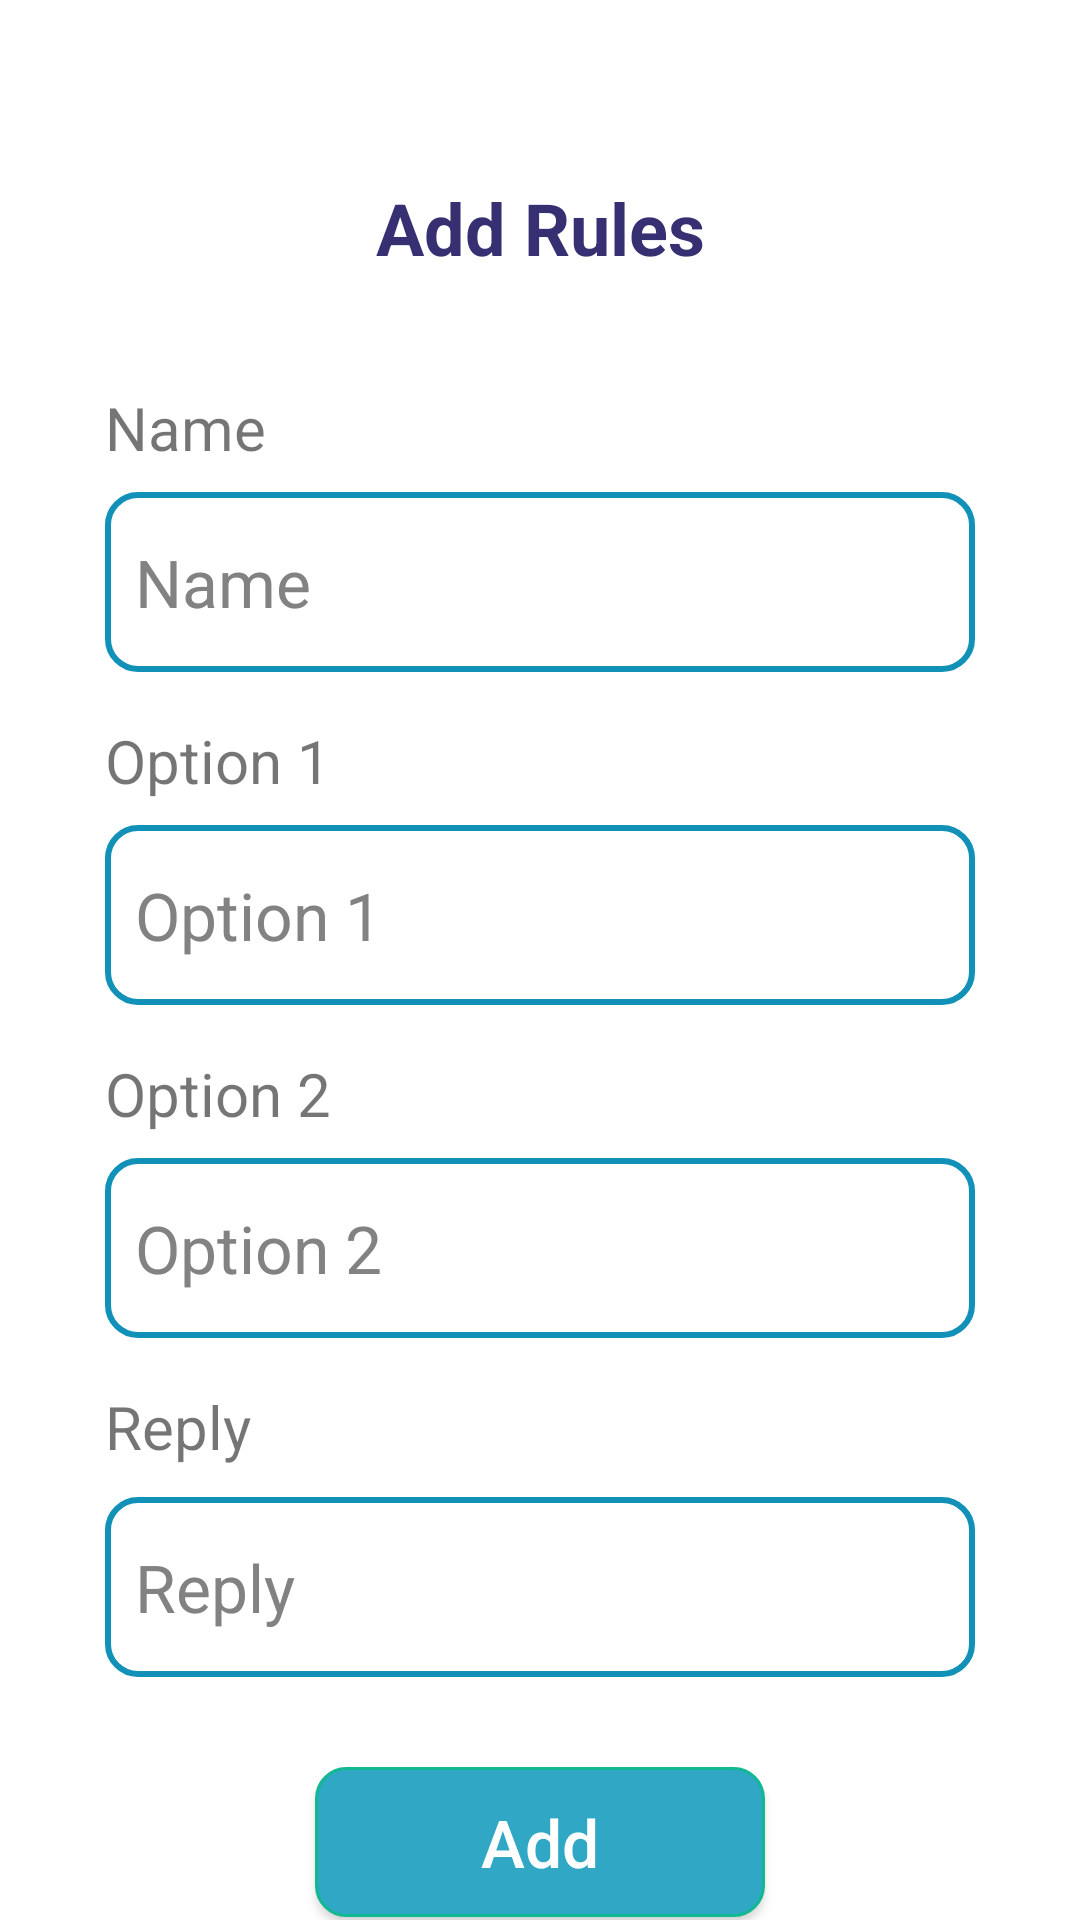

Produce the Android XML layout that renders to this screen, including the resource entries it uses.
<!-- AndroidManifest.xml: application theme Theme.ReplyBot -->
<!-- res/layout/fragment_add_rules.xml -->
<?xml version="1.0" encoding="utf-8"?>
<layout>
    <LinearLayout xmlns:android="http://schemas.android.com/apk/res/android"
        xmlns:tools="http://schemas.android.com/tools"
        android:layout_width="match_parent"
        android:layout_height="match_parent"
        android:orientation="vertical"
        tools:context=".ui.AddRulesFragment">

        <LinearLayout
            android:layout_width="match_parent"
            android:layout_height="match_parent"
            android:orientation="vertical"
            android:weightSum="1">

            <LinearLayout
                android:layout_width="match_parent"
                android:layout_height="match_parent"
                android:layout_weight="0.8"
                android:gravity="center"
                android:orientation="vertical">

                <TextView
                    android:layout_width="match_parent"
                    android:layout_height="wrap_content"
                    android:layout_marginTop="24sp"
                    android:gravity="center"
                    android:text="Add Rules"
                    android:textColor="#363073"
                    android:textSize="24dp"
                    android:textStyle="bold" />

            </LinearLayout>

            <LinearLayout
                android:layout_width="match_parent"
                android:layout_height="match_parent"
                android:layout_weight="0.2"
                android:gravity="center"
                android:orientation="vertical">

                <TextView
                    android:layout_width="match_parent"
                    android:layout_height="wrap_content"
                    android:layout_marginHorizontal="35dp"
                    android:layout_marginBottom="8dp"
                    android:text="Name"
                    android:textSize="20sp" />

                <LinearLayout
                    android:layout_width="match_parent"
                    android:layout_height="60dp"
                    android:layout_marginHorizontal="35dp"
                    android:background="@drawable/input_box"
                    android:orientation="vertical"
                    android:padding="10dp">

                    <EditText
                        android:id="@+id/name"
                        android:layout_width="match_parent"
                        android:layout_height="match_parent"
                        android:layout_gravity="center"
                        android:background="@null"
                        android:hint="Name"
                        android:singleLine="true"
                        android:textColorHint="#828283"
                        android:textSize="22sp" />
                </LinearLayout>

                <TextView
                    android:layout_width="match_parent"
                    android:layout_height="wrap_content"
                    android:layout_marginHorizontal="35dp"
                    android:layout_marginTop="16dp"
                    android:text="Option 1"
                    android:textSize="20sp" />

                <LinearLayout
                    android:layout_width="match_parent"
                    android:layout_height="60dp"
                    android:layout_marginHorizontal="35dp"
                    android:layout_marginTop="8dp"
                    android:background="@drawable/input_box"
                    android:orientation="horizontal"
                    android:padding="10dp">

                    <EditText
                        android:id="@+id/option1"
                        android:layout_width="match_parent"
                        android:layout_height="match_parent"
                        android:layout_gravity="center"
                        android:background="@null"
                        android:hint="Option 1"
                        android:singleLine="true"
                        android:textColorHint="#828283"
                        android:textSize="22sp" />
                </LinearLayout>

                <TextView
                    android:layout_width="match_parent"
                    android:layout_height="wrap_content"
                    android:layout_marginHorizontal="35dp"
                    android:layout_marginTop="16dp"
                    android:text="Option 2"
                    android:textSize="20sp" />

                <LinearLayout
                    android:layout_width="match_parent"
                    android:layout_height="60dp"
                    android:layout_marginHorizontal="35dp"
                    android:layout_marginTop="8dp"
                    android:background="@drawable/input_box"
                    android:orientation="horizontal"
                    android:padding="10dp">

                    <EditText
                        android:id="@+id/option2"
                        android:layout_width="match_parent"
                        android:layout_height="match_parent"
                        android:layout_gravity="center"
                        android:background="@null"
                        android:hint="Option 2"
                        android:textColorHint="#828283"
                        android:textSize="22sp" />
                </LinearLayout>

                <TextView
                    android:layout_width="match_parent"
                    android:layout_height="wrap_content"
                    android:layout_marginHorizontal="35dp"
                    android:layout_marginTop="16dp"
                    android:text="Reply"
                    android:textSize="20sp" />

                <LinearLayout
                    android:layout_width="match_parent"
                    android:layout_height="60dp"
                    android:layout_marginHorizontal="35dp"
                    android:layout_marginTop="10dp"
                    android:background="@drawable/input_box"
                    android:orientation="horizontal"
                    android:padding="10dp">

                    <EditText
                        android:id="@+id/reply"
                        android:layout_width="match_parent"
                        android:layout_height="match_parent"
                        android:layout_gravity="center"
                        android:background="@null"
                        android:hint="Reply"
                        android:textColorHint="#828283"
                        android:textSize="22sp" />
                </LinearLayout>

                <androidx.appcompat.widget.AppCompatButton
                    android:id="@+id/btnAdd"
                    android:layout_width="150dp"
                    android:layout_height="50dp"
                    android:layout_gravity="center"
                    android:layout_marginHorizontal="40dp"
                    android:layout_marginTop="30dp"
                    android:background="@drawable/button3"
                    android:text="Add"
                    android:textAllCaps="false"
                    android:textColor="@color/white"
                    android:textSize="22sp" />
            </LinearLayout>
        </LinearLayout>

    </LinearLayout>
</layout>
<!-- resources referenced by this layout -->
<resources>
  <!-- drawable button3 (drawable) -->
  <?xml version="1.0" encoding="utf-8"?>
      <shape
          xmlns:android="http://schemas.android.com/apk/res/android"
          android:shape="rectangle">
          <solid
              android:color="#30A7C5"/>
  
          <corners
              android:bottomRightRadius="10dp"
              android:bottomLeftRadius="10dp"
              android:topLeftRadius="10dp"
              android:topRightRadius="10dp"/>
          <stroke
              android:color="#11B891"
              android:width="1dp"/>
      </shape>
  <!-- drawable input_box (drawable) -->
  <?xml version="1.0" encoding="utf-8"?>
      <shape
          xmlns:android="http://schemas.android.com/apk/res/android"
          android:shape="rectangle">
          <solid
              android:color="@color/white"/>
  
          <corners
              android:bottomRightRadius="10dp"
              android:bottomLeftRadius="10dp"
              android:topLeftRadius="10dp"
              android:topRightRadius="10dp"/>
          <stroke
              android:color="#1191B8"
              android:width="2dp"/>
      </shape>
  <style name="Theme.ReplyBot" parent="Theme.MaterialComponents.DayNight.DarkActionBar">
          
          <item name="colorPrimary">@color/purple_500</item>
          <item name="colorPrimaryVariant">@color/purple_700</item>
          <item name="colorOnPrimary">@color/white</item>
          
          <item name="colorSecondary">@color/teal_200</item>
          <item name="colorSecondaryVariant">@color/teal_700</item>
          <item name="colorOnSecondary">@color/black</item>
          
          <item name="android:statusBarColor">?attr/colorPrimaryVariant</item>
          
      </style>
  <!-- not gathered from this repository: default colours our renderer supplied (Android Studio template values) -->
  <color name="purple_500">#FF6200EE</color>
  <color name="purple_700">#FF3700B3</color>
  <color name="teal_200">#FF03DAC5</color>
  <color name="teal_700">#FF018786</color>
  <color name="black">#FF000000</color>
  <color name="white">#FFFFFFFF</color>
</resources>
